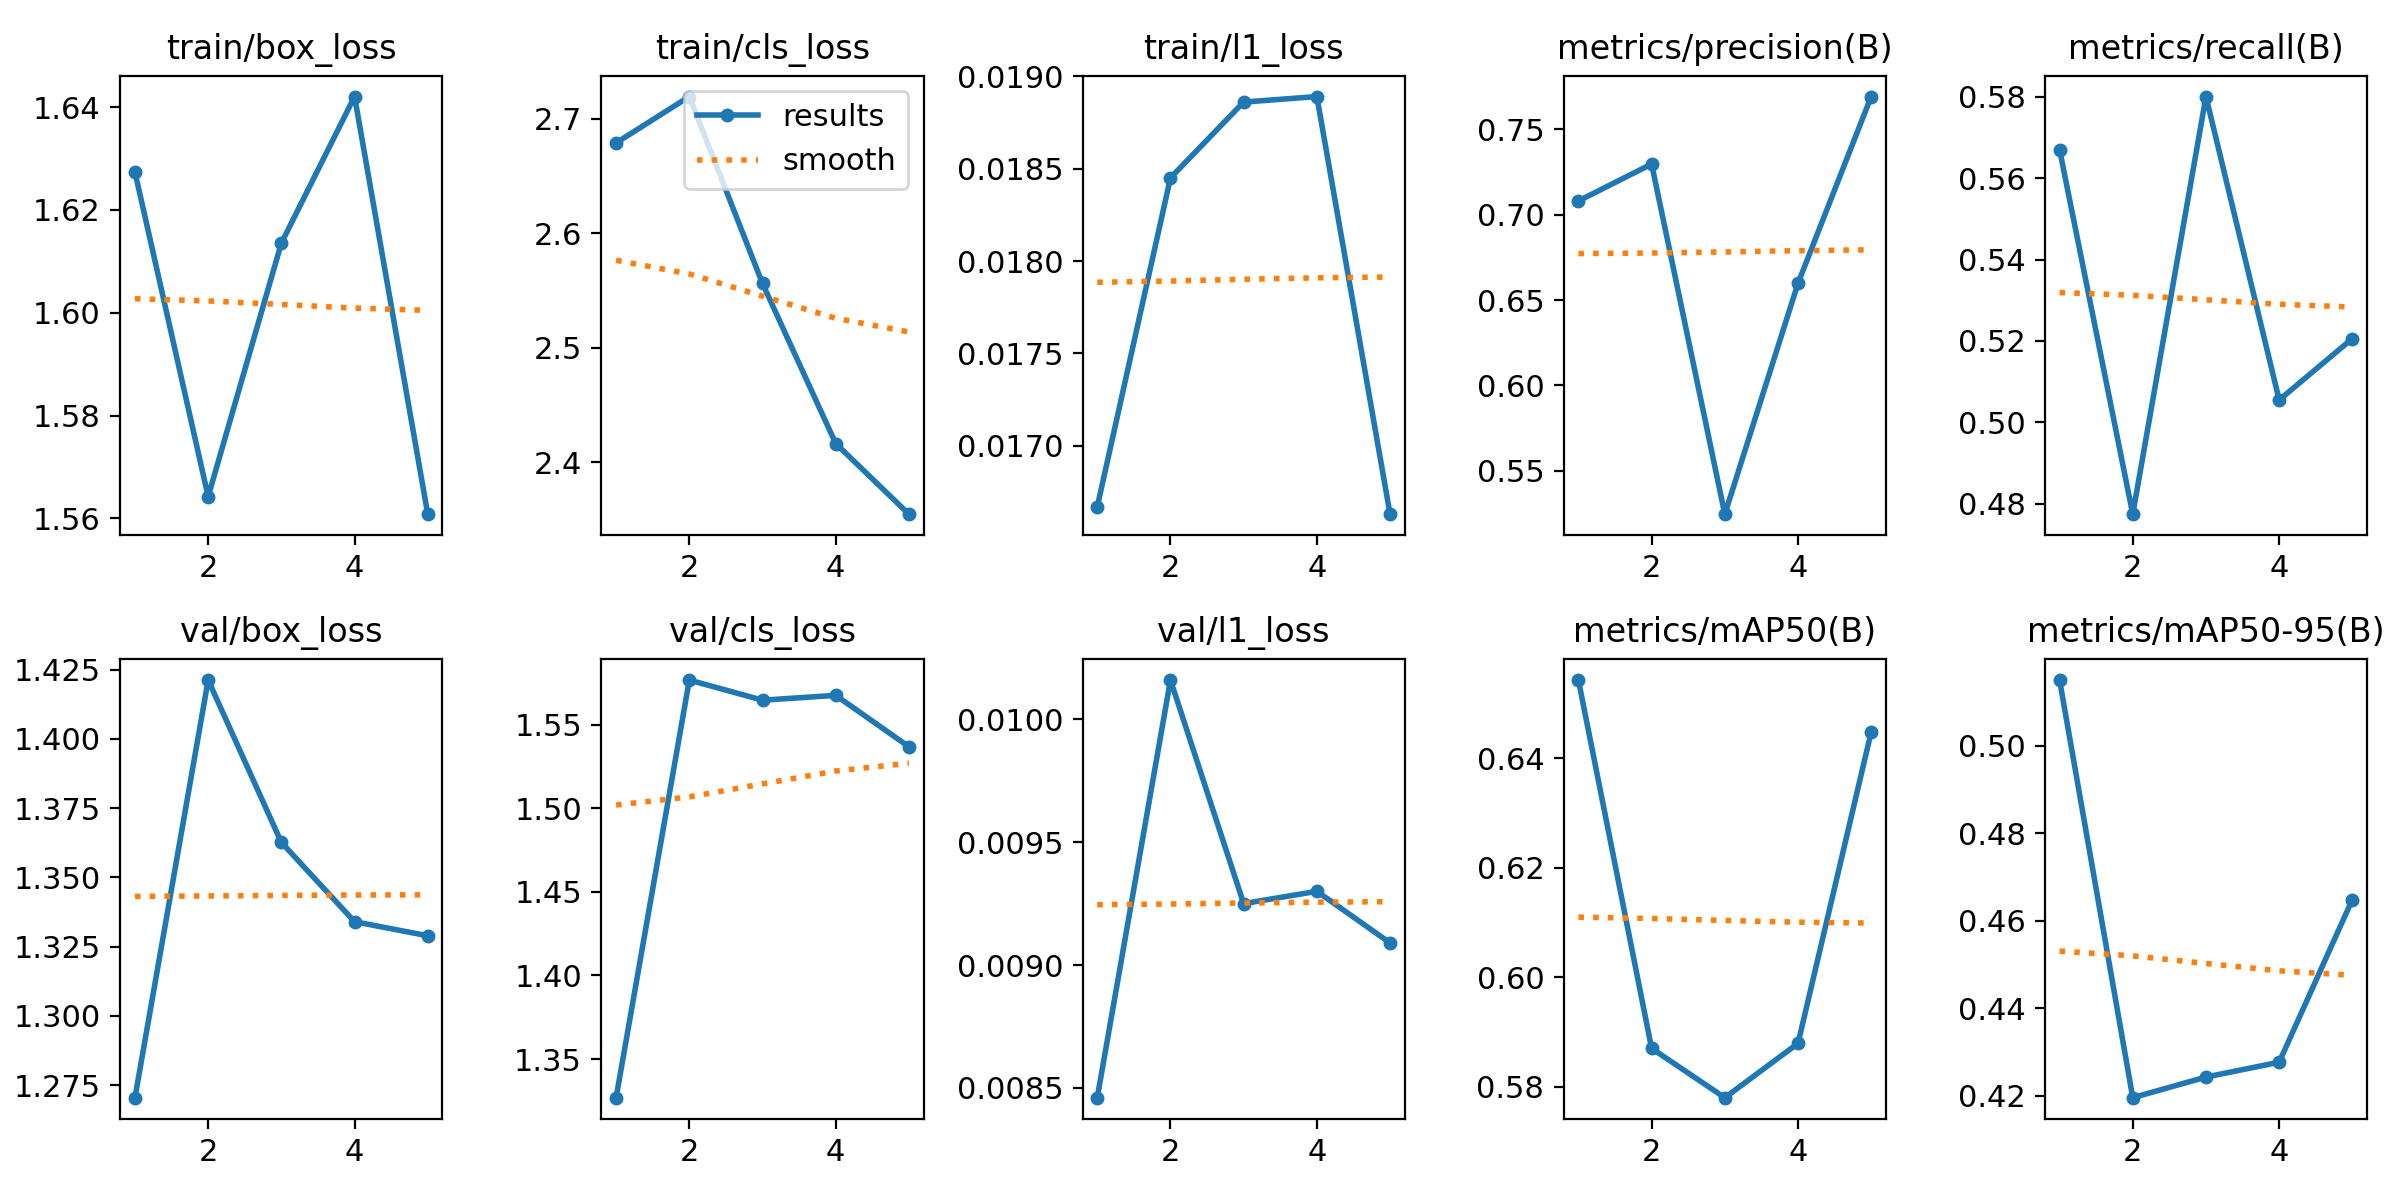

Values plotted in this chart, from the file beside it:
epoch, time, train/box_loss, train/cls_loss, train/l1_loss, metrics/precision(B), metrics/recall(B), metrics/mAP50(B), metrics/mAP50-95(B), val/box_loss, val/cls_loss, val/l1_loss, lr/pg0, lr/pg1, lr/pg2
1, 11.51, 1.627, 2.679, 0.01667, 0.7081, 0.567, 0.6543, 0.515, 1.27, 1.327, 0.00846, 0.0098, 0.0098, 0.0118
2, 21.15, 1.564, 2.72, 0.01845, 0.7297, 0.4774, 0.587, 0.4196, 1.421, 1.577, 0.01016, 0.00802, 0.00802, 0.00802
3, 31.03, 1.614, 2.556, 0.01886, 0.5245, 0.5801, 0.578, 0.4243, 1.363, 1.565, 0.00925, 0.00604, 0.00604, 0.00604
4, 40.5, 1.642, 2.416, 0.01889, 0.6598, 0.5055, 0.5879, 0.4277, 1.334, 1.567, 0.0093, 0.00406, 0.00406, 0.00406
5, 50.11, 1.561, 2.354, 0.01663, 0.7693, 0.5206, 0.6448, 0.4648, 1.329, 1.537, 0.00909, 0.00208, 0.00208, 0.00208
